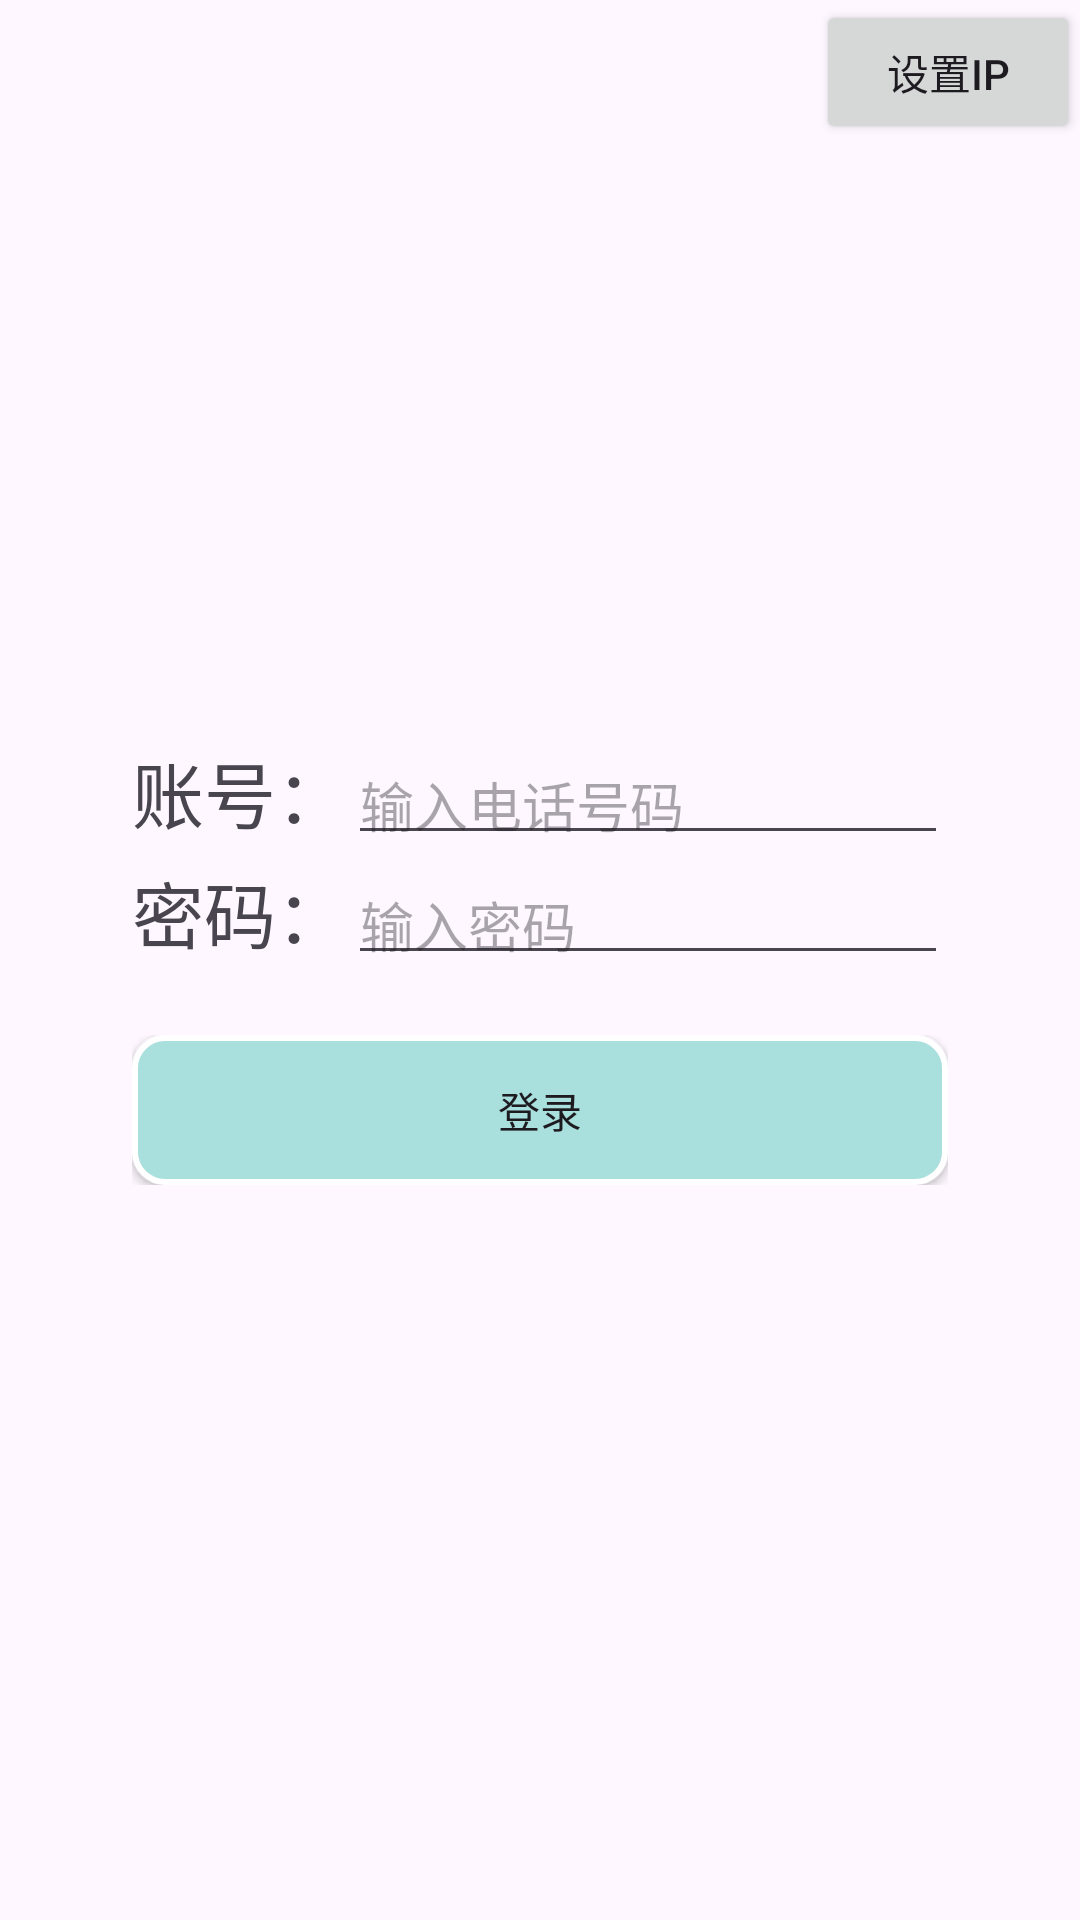

Produce the Android XML layout that renders to this screen, including the resource entries it uses.
<!-- AndroidManifest.xml: application theme Theme.Adressbook -->
<!-- res/layout/activity_login.xml -->
<?xml version="1.0" encoding="utf-8"?>
<RelativeLayout
    xmlns:android="http://schemas.android.com/apk/res/android"
    xmlns:app="http://schemas.android.com/apk/res-auto"
    xmlns:tools="http://schemas.android.com/tools"
    android:layout_width="match_parent"
    android:layout_height="match_parent"
    tools:context=".LoginActivity">

    <Button
        android:id="@+id/set_ip"
        android:layout_width="wrap_content"
        android:layout_height="wrap_content"
        android:layout_alignParentRight="true"
        android:text="设置ip" />

    <LinearLayout
        android:layout_width="wrap_content"
        android:layout_height="wrap_content"
        android:layout_centerInParent="true"
        android:orientation="vertical">
        <LinearLayout
            android:layout_width="match_parent"
            android:layout_height="match_parent">
            <TextView
                android:layout_width="wrap_content"
                android:layout_height="wrap_content"
                android:text="账号："

                android:textSize="24sp" />
            <EditText
                android:id="@+id/account"
                android:layout_width="200dp"
                android:inputType="phone"
                android:layout_height="40dp"
                android:singleLine="true"
                android:hint="输入电话号码"
                tools:ignore="TouchTargetSizeCheck" />
        </LinearLayout>
        <LinearLayout
            android:layout_width="match_parent"
            android:layout_height="match_parent">
            <TextView
                android:layout_width="wrap_content"
                android:layout_height="wrap_content"
                android:textSize="24sp"
                android:text="密码："/>

            <EditText
                android:id="@+id/pass"
                android:layout_width="200dp"
                android:singleLine="true"
                android:maxLines="1"
                android:layout_height="40dp"
                android:inputType="textPassword"
                android:hint="输入密码"
                android:minHeight="45dp"
                tools:ignore="Deprecated,TouchTargetSizeCheck" />
        </LinearLayout>
        <LinearLayout
            android:layout_marginTop="20dp"
            android:layout_width="match_parent"
            android:layout_height="match_parent">
            <Button
                android:id="@+id/login"
                android:layout_width="0dp"
                android:background="@drawable/joinbtn"
                android:layout_weight="1"
                android:layout_height="wrap_content"
                android:text="登录"
                android:layout_gravity="center"/>
        </LinearLayout>

    </LinearLayout>


</RelativeLayout>
<!-- resources referenced by this layout -->
<resources>
  <!-- drawable joinbtn (drawable) -->
  <?xml version="1.0" encoding="utf-8"?>
  <shape xmlns:android="http://schemas.android.com/apk/res/android"
      android:shape="rectangle">
      <corners android:radius="10dp" />
      <solid android:color="#A9DFDD" />
      <stroke
          android:color="@color/white"
          android:width="2dp" />
      <size
          android:width="200dp"
          android:height="50dp" />
  </shape>
  <style name="Theme.Adressbook" parent="Base.Theme.Adressbook" />
  <style name="Base.Theme.Adressbook" parent="Theme.Material3.DayNight.NoActionBar">
          
          
      </style>
  <!-- not gathered from this repository: default colours our renderer supplied (Android Studio template values) -->
  <color name="white">#FFFFFFFF</color>
</resources>
